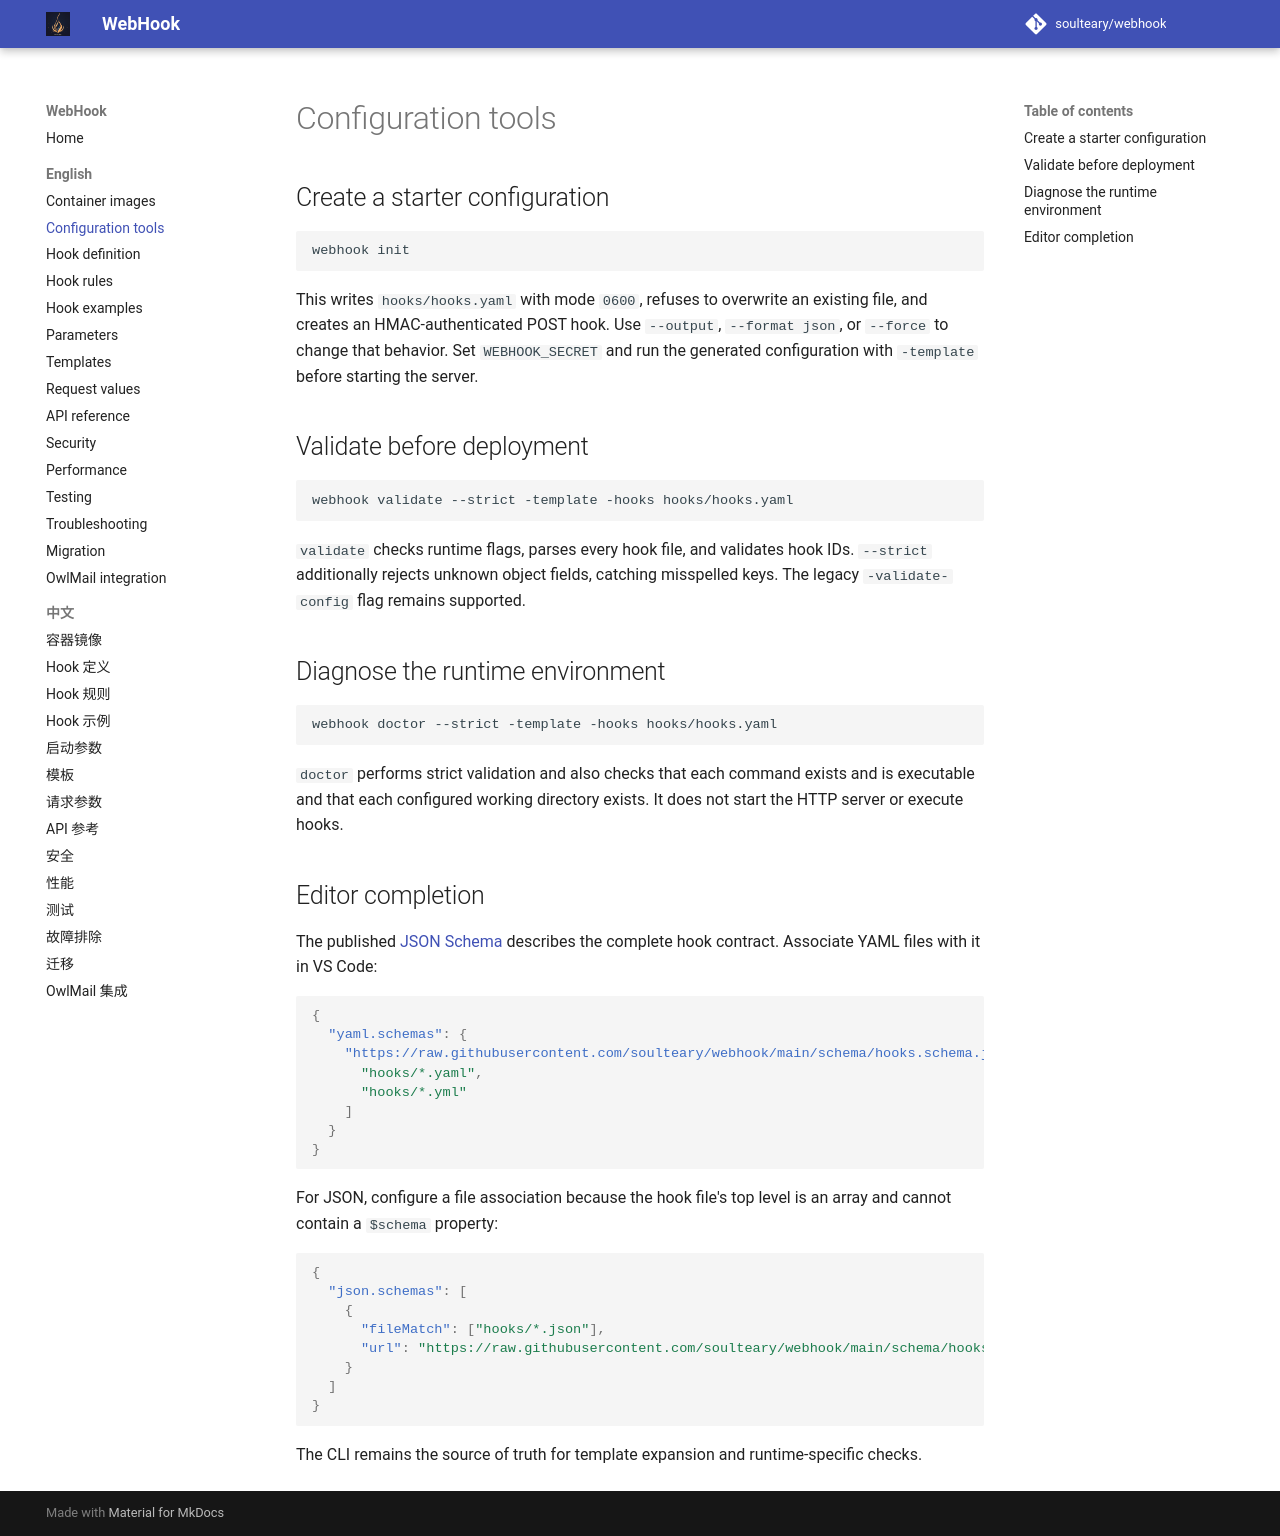

repository: soulteary/webhook · page: 7.2.0/en-US/Configuration-Tools/index.html · generator: mkdocs

# Configuration tools

## Create a starter configuration

```bash
webhook init
```

This writes `hooks/hooks.yaml` with mode `0600`, refuses to overwrite an
existing file, and creates an HMAC-authenticated POST hook. Use `--output`,
`--format json`, or `--force` to change that behavior. Set `WEBHOOK_SECRET` and
run the generated configuration with `-template` before starting the server.

## Validate before deployment

```bash
webhook validate --strict -template -hooks hooks/hooks.yaml
```

`validate` checks runtime flags, parses every hook file, and validates hook IDs.
`--strict` additionally rejects unknown object fields, catching misspelled keys.
The legacy `-validate-config` flag remains supported.

## Diagnose the runtime environment

```bash
webhook doctor --strict -template -hooks hooks/hooks.yaml
```

`doctor` performs strict validation and also checks that each command exists and
is executable and that each configured working directory exists. It does not
start the HTTP server or execute hooks.

## Editor completion

The published [JSON Schema](https://raw.githubusercontent.com/soulteary/webhook/main/schema/hooks.schema.json)
describes the complete hook contract. Associate YAML files with it in VS Code:

```json
{
  "yaml.schemas": {
    "https://raw.githubusercontent.com/soulteary/webhook/main/schema/hooks.schema.json": [
      "hooks/*.yaml",
      "hooks/*.yml"
    ]
  }
}
```

For JSON, configure a file association because the hook file's top level is an
array and cannot contain a `$schema` property:

```json
{
  "json.schemas": [
    {
      "fileMatch": ["hooks/*.json"],
      "url": "https://raw.githubusercontent.com/soulteary/webhook/main/schema/hooks.schema.json"
    }
  ]
}
```

The CLI remains the source of truth for template expansion and runtime-specific
checks.
